Labelled photos from "Fruit-Image-Recognition", an image-classification folder in DuyToanIT/Fruit-Image-Recognition. The possible labels are: ambarella, carrot, grape, mangosteen, persimmon.

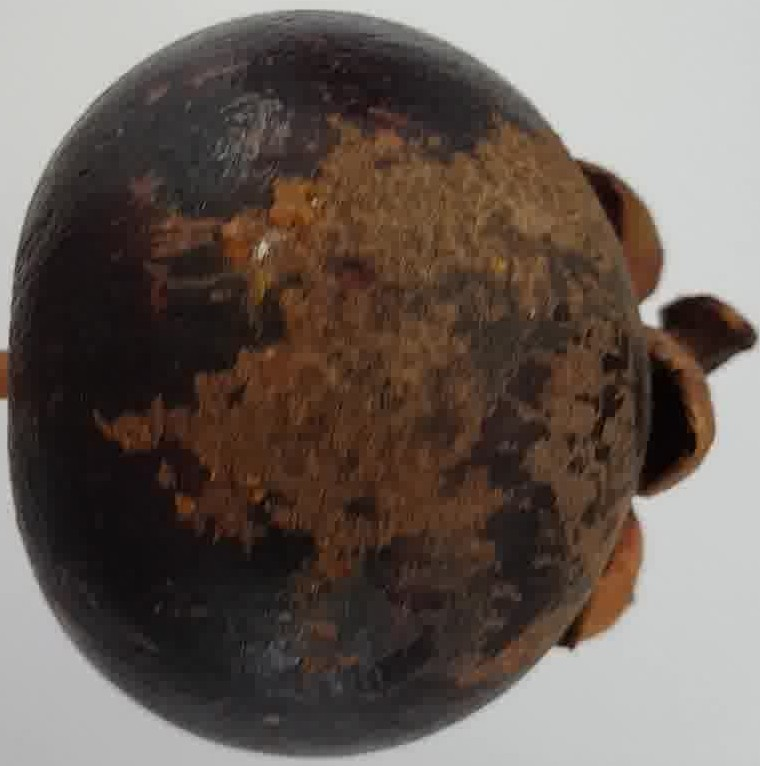
Label: mangosteen

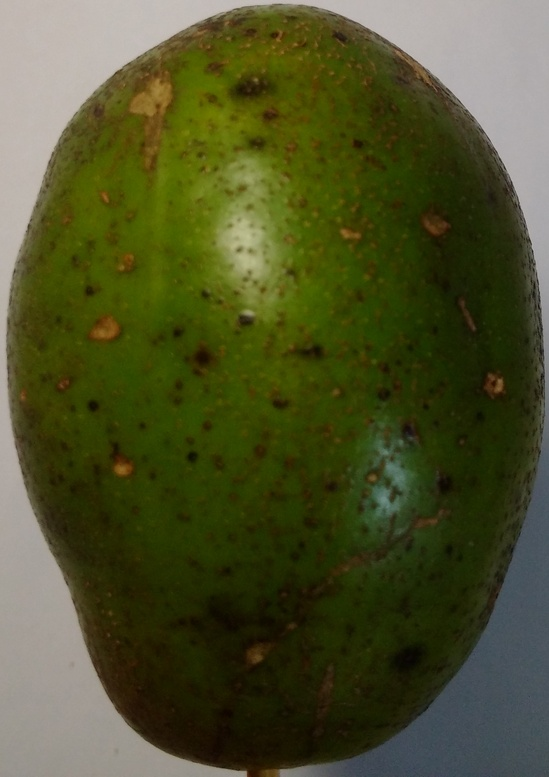
Label: ambarella

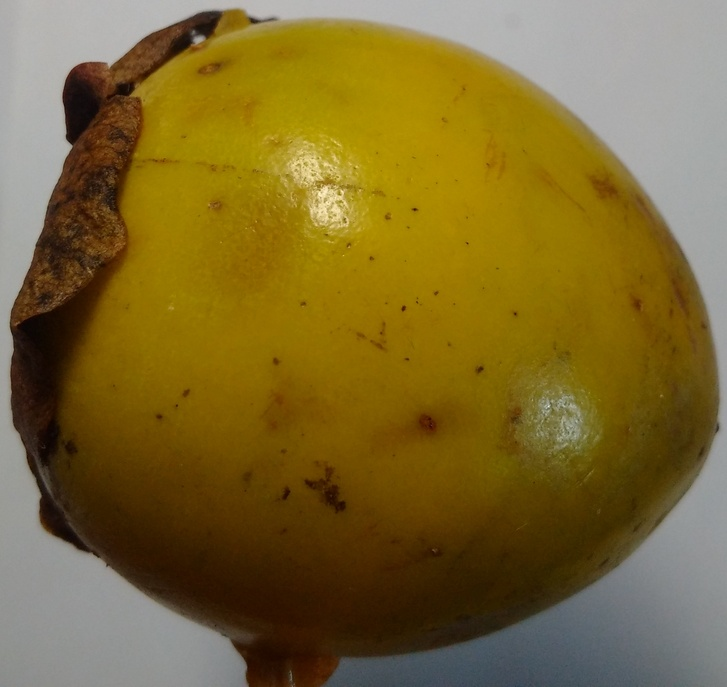
Label: persimmon

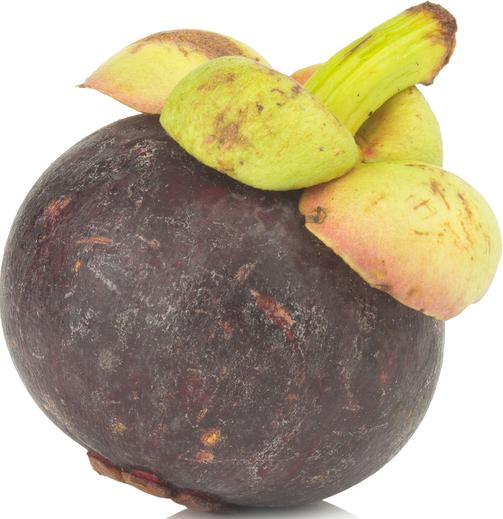
Label: mangosteen

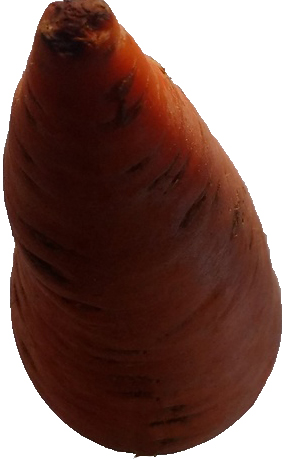
Label: carrot

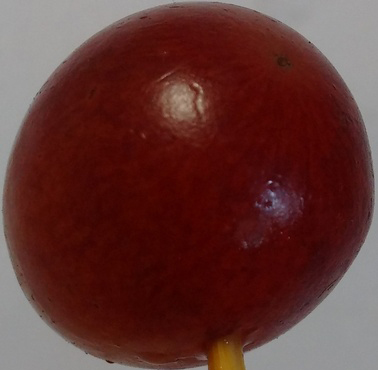
Label: grape
